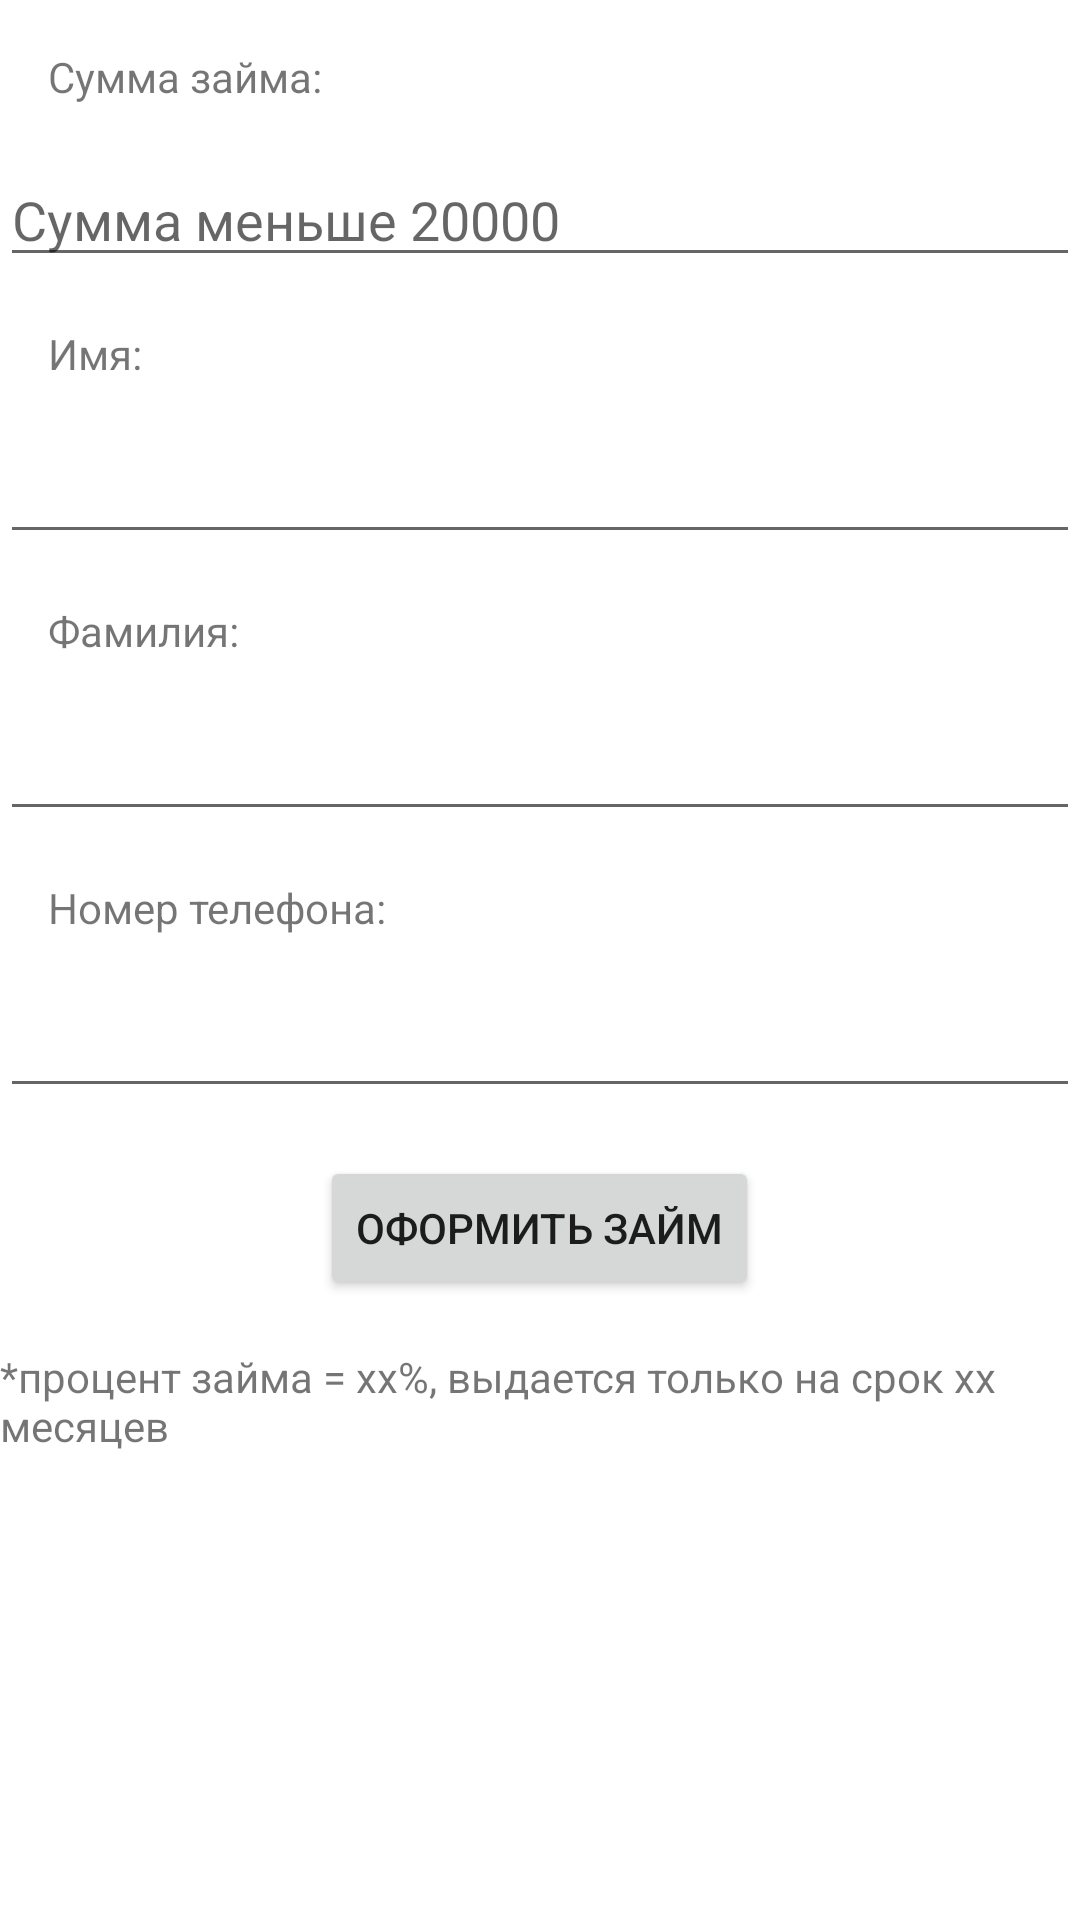

Reconstruct the res/layout file that produces this screen, plus the resources it refers to.
<!-- AndroidManifest.xml: application theme Theme.TakeALoan -->
<!-- res/layout/fragment1_layout.xml -->
<?xml version="1.0" encoding="utf-8"?>
<FrameLayout xmlns:android="http://schemas.android.com/apk/res/android"
    xmlns:tools="http://schemas.android.com/tools"
    android:id="@+id/fragment1"
    android:layout_width="match_parent"
    android:layout_height="match_parent"
    android:layout_margin="24dp">

    <LinearLayout
        android:layout_width="match_parent"
        android:layout_height="match_parent"
        android:layout_gravity="center"
        android:orientation="vertical">

        <TextView
            android:layout_width="wrap_content"
            android:layout_height="wrap_content"
            android:layout_margin="16dp"
            android:text="Сумма займа:" />

        <EditText
            android:layout_width="match_parent"
            android:layout_height="wrap_content"
            android:hint="Сумма меньше 20000" />

        <TextView
            android:layout_width="wrap_content"
            android:layout_height="wrap_content"
            android:layout_margin="16dp"
            android:text="Имя:" />

        <EditText
            android:layout_width="match_parent"
            android:layout_height="wrap_content" />

        <TextView
            android:layout_width="wrap_content"
            android:layout_height="wrap_content"
            android:layout_margin="16dp"
            android:text="Фамилия:" />

        <EditText
            android:layout_width="match_parent"
            android:layout_height="wrap_content"

            />

        <TextView
            android:layout_width="wrap_content"
            android:layout_height="wrap_content"
            android:layout_margin="16dp"
            android:text="Номер телефона:" />

        <EditText
            android:layout_width="match_parent"
            android:layout_height="wrap_content" />

        <Button
            android:id="@+id/button"
            android:layout_width="wrap_content"
            android:layout_height="wrap_content"
            android:layout_gravity="center"
            android:layout_margin="16dp"
            android:text="Оформить займ"
            tools:layout_editor_absoluteX="185dp"
            tools:layout_editor_absoluteY="315dp" />

        <TextView
            android:layout_width="wrap_content"
            android:layout_height="wrap_content"
            android:text="*процент займа = хх%, выдается только на срок хх месяцев" />
    </LinearLayout>
</FrameLayout>
<!-- resources referenced by this layout -->
<resources>
  <style name="Theme.TakeALoan" parent="Theme.MaterialComponents.DayNight.DarkActionBar">
          
          <item name="colorPrimary">@color/purple_500</item>
          <item name="colorPrimaryVariant">@color/purple_700</item>
          <item name="colorOnPrimary">@color/white</item>
          
          <item name="colorSecondary">@color/teal_200</item>
          <item name="colorSecondaryVariant">@color/teal_700</item>
          <item name="colorOnSecondary">@color/black</item>
          
          <item name="android:statusBarColor" tools:targetApi="l">?attr/colorPrimaryVariant</item>
          
      </style>
  <color name="purple_500">#ef9a9a</color>
  <color name="purple_700">#ffcccb</color>
  <color name="white">#FFFFFFFF</color>
  <color name="teal_200">#c8e6c9</color>
  <color name="teal_700">#97b498</color>
  <color name="black">#FF000000</color>
</resources>
